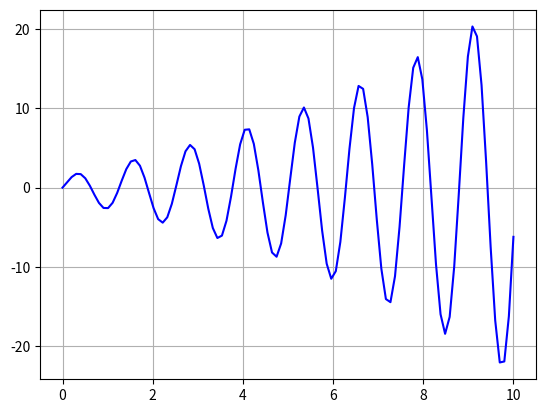

Python code for this plot: (Note: this script raises an exception after producing the figure.)
import numpy as np
import matplotlib.pyplot as plt
from matplotlib.widgets import Cursor

#x and y arrays for definining an initial function
x = np.linspace(0, 10, 100)
y = np.exp(x**0.5) * np.sin(5*x)

# Plotting
fig = plt.figure()
ax = fig.subplots()
ax.plot(x,y, color = 'b')
ax.grid()

# Defining the cursor
cursor = Cursor(ax, horizOn=True, vertOn=True, useblit=True,
                color = 'r', linewidth = 1)

# Creating an annotating box
annot = ax.annotate("", xy=(0,0), xytext=(-40,40),textcoords="offset points",
                    bbox=dict(boxstyle='round4', fc='linen',ec='k',lw=1),
                    arrowprops=dict(arrowstyle='-|>'))
annot.set_visible(False)

# Function for storing and showing the clicked values
coord = []
def onclick(event):
    global coord
    coord.append((event.xdata, event.ydata))
    x = event.xdata
    y = event.ydata
    
    # printing the values of the selected point
    ####print([x,y]) 
    annot.xy = (x,y)
    text = "({:.2g}, {:.2g})".format(x,y)
    annot.set_text(text)
    annot.set_visible(True)
    fig.canvas.draw() #redraw the figure

    
fig.canvas.mpl_connect('button_press_event', onclick)
plt.show()

# Unzipping the coord list in two different arrays
x1, y1 = zip(*coord)
##print(x1, y1)
